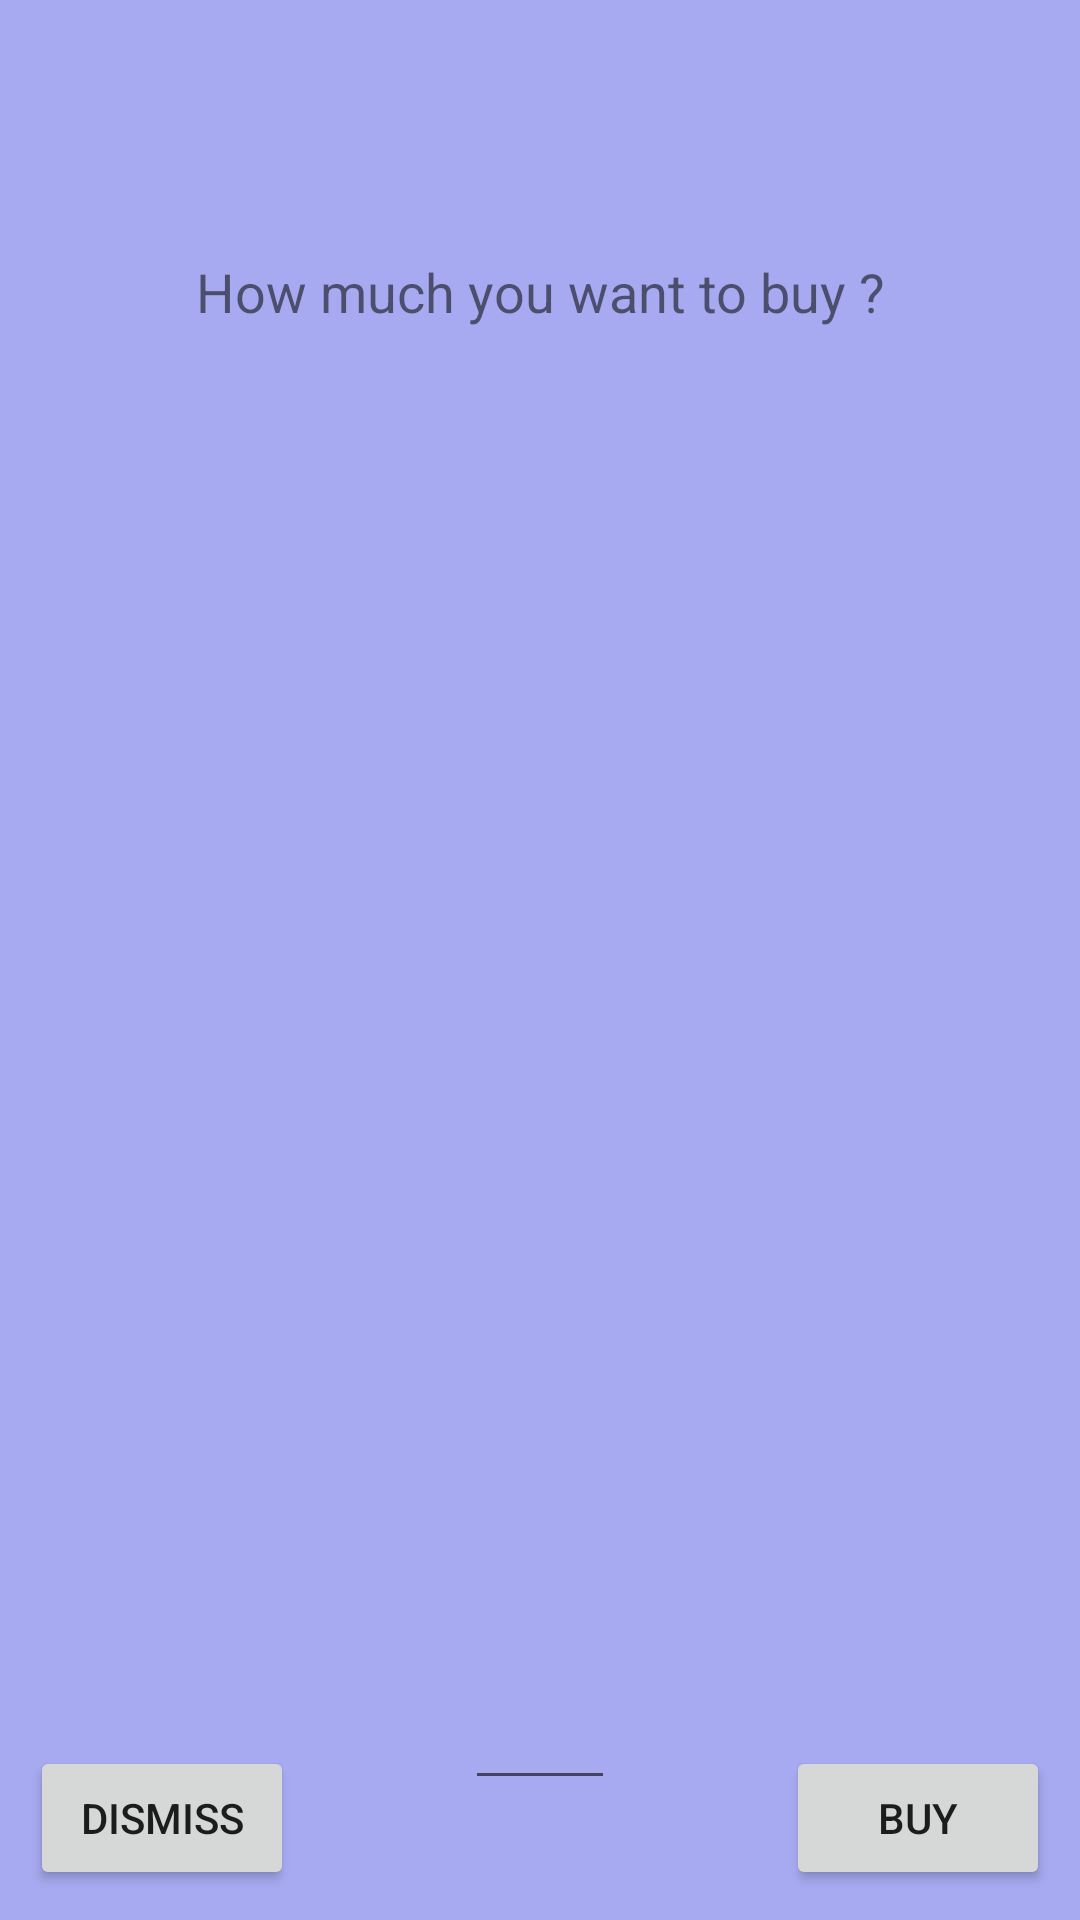

Reconstruct the res/layout file that produces this screen, plus the resources it refers to.
<!-- AndroidManifest.xml: application theme AppTheme -->
<!-- res/layout/buypopup.xml -->
<?xml version="1.0" encoding="utf-8"?>
<androidx.constraintlayout.widget.ConstraintLayout xmlns:android="http://schemas.android.com/apk/res/android"
    xmlns:app="http://schemas.android.com/apk/res-auto"
    xmlns:tools="http://schemas.android.com/tools"
    android:layout_width="wrap_content"
    android:layout_height="wrap_content"
    android:background="#9C6F75E6">


    <Button
        android:id="@+id/sellbtn"
        android:layout_width="wrap_content"
        android:layout_height="wrap_content"
        android:layout_marginEnd="10dp"
        android:layout_marginRight="10dp"
        android:layout_marginBottom="10dp"
        android:text="BUY"
        app:layout_constraintBottom_toBottomOf="parent"
        app:layout_constraintEnd_toEndOf="parent" />

    <TextView
        android:id="@+id/textView"
        android:layout_width="300dp"
        android:layout_height="60dp"
        android:layout_marginBottom="100dp"
        android:gravity="center"
        android:text="How much you want to buy ?"
        android:textSize="18sp"
        app:layout_constraintBottom_toBottomOf="parent"
        app:layout_constraintEnd_toEndOf="parent"
        app:layout_constraintStart_toStartOf="parent"
        app:layout_constraintTop_toTopOf="parent"
        app:layout_constraintVertical_bias="0.13999999" />

    <EditText
        android:id="@+id/sellamount"
        android:layout_width="50dp"
        android:layout_height="wrap_content"
        android:layout_marginBottom="40dp"
        android:ems="10"
        android:inputType="number"
        app:layout_constraintBottom_toBottomOf="parent"
        app:layout_constraintEnd_toEndOf="@+id/textView"
        app:layout_constraintStart_toStartOf="@+id/textView" />

    <Button
        android:id="@+id/closebtn"
        android:layout_width="wrap_content"
        android:layout_height="wrap_content"
        android:layout_marginStart="10dp"
        android:layout_marginLeft="10dp"
        android:layout_marginBottom="10dp"
        android:text="DISMISS"
        app:layout_constraintBottom_toBottomOf="parent"
        app:layout_constraintStart_toStartOf="parent" />
</androidx.constraintlayout.widget.ConstraintLayout>
<!-- resources referenced by this layout -->
<resources>
  <style name="AppTheme" parent="Theme.MaterialComponents.Light">
          
          <item name="colorPrimary">@color/colorPrimary</item>
          <item name="colorPrimaryDark">@color/colorPrimaryDark</item>
          <item name="colorAccent">@color/colorAccent</item>
      </style>
  <color name="colorPrimary">#6D7AF3</color>
  <color name="colorPrimaryDark">#3700B3</color>
  <color name="colorAccent">#03DAC5</color>
</resources>
